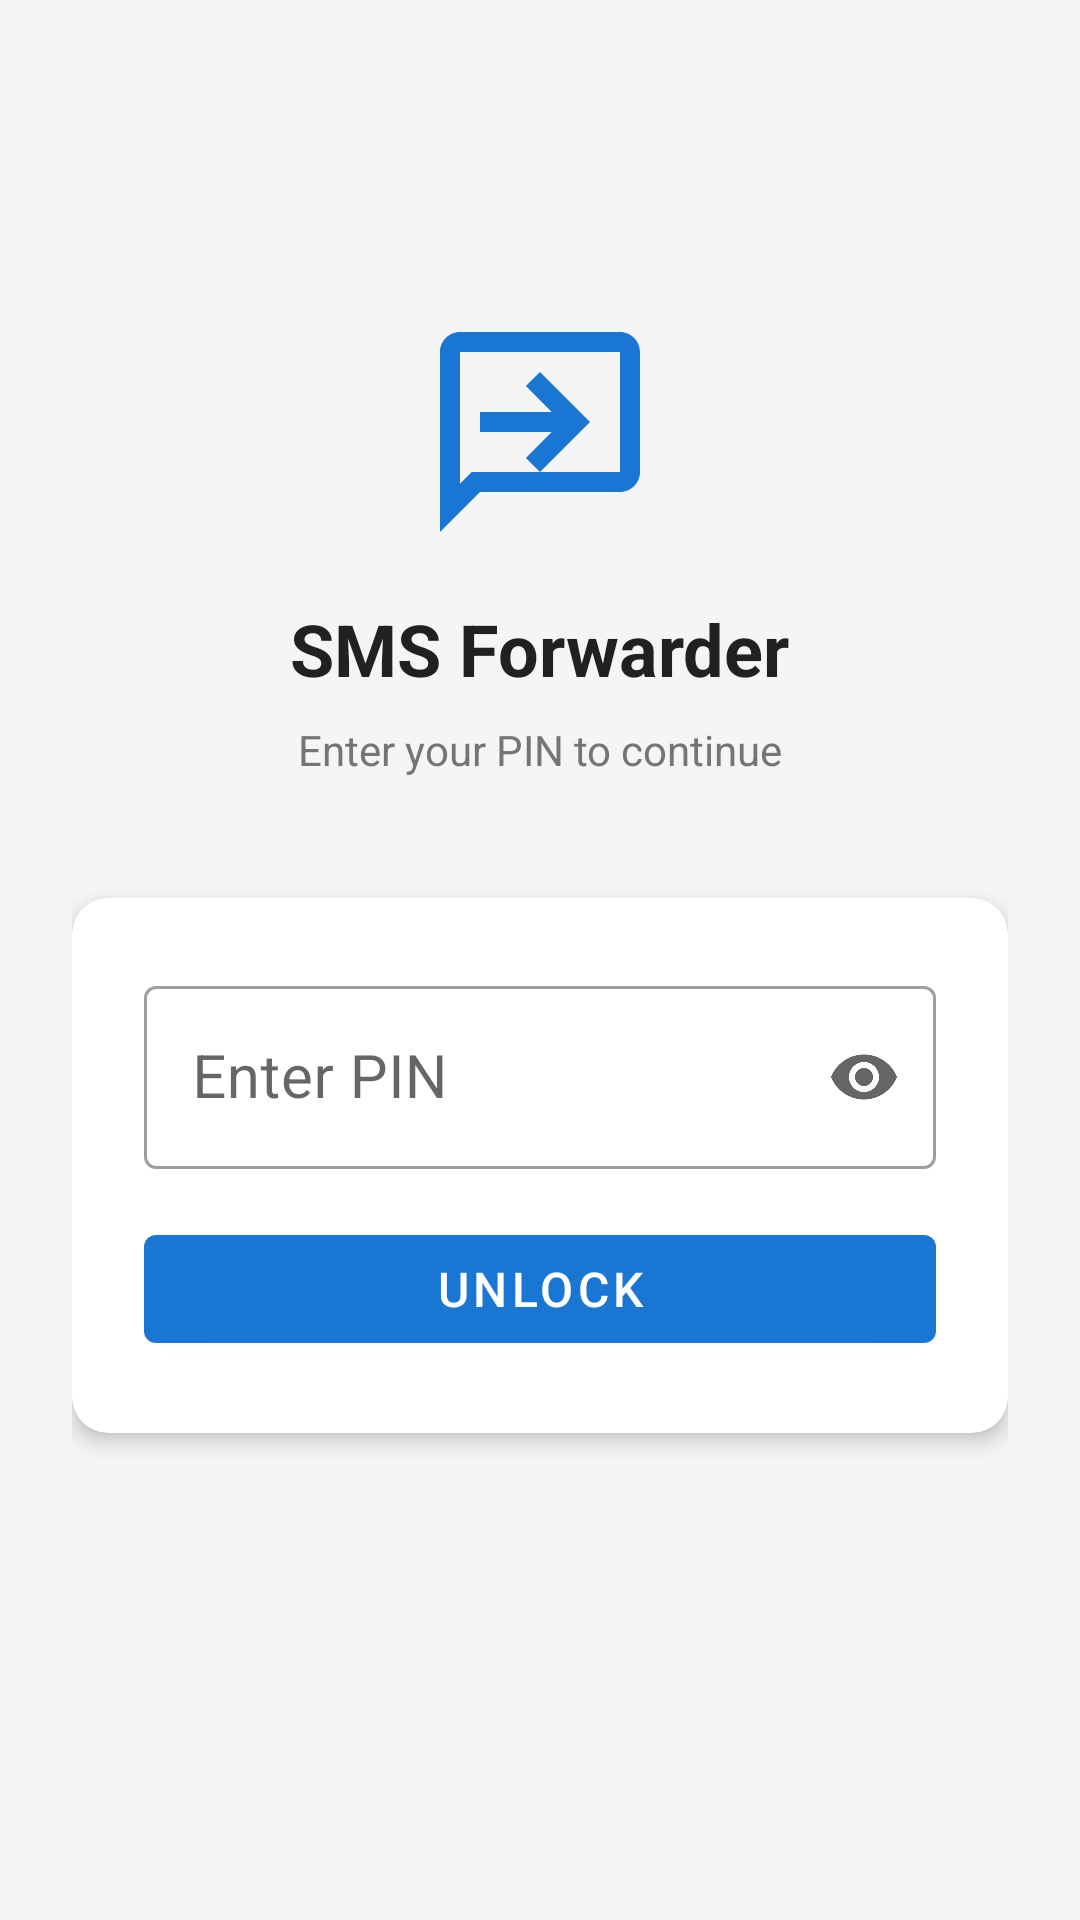

Here is an Android app screen rendered from its layout file. Give the layout XML and the strings, colors and styles it references.
<!-- AndroidManifest.xml: activity theme Theme.SMSForwarder -->
<!-- res/layout/activity_auth.xml -->
<?xml version="1.0" encoding="utf-8"?>
<androidx.constraintlayout.widget.ConstraintLayout xmlns:android="http://schemas.android.com/apk/res/android"
    xmlns:app="http://schemas.android.com/apk/res-auto"
    android:layout_width="match_parent"
    android:layout_height="match_parent"
    android:background="@color/background_primary"
    android:padding="24dp">

    
    <ImageView
        android:id="@+id/ivAppIcon"
        android:layout_width="80dp"
        android:layout_height="80dp"
        android:layout_marginTop="80dp"
        android:src="@drawable/ic_sms_forward"
        android:contentDescription="@string/app_name"
        app:layout_constraintEnd_toEndOf="parent"
        app:layout_constraintStart_toStartOf="parent"
        app:layout_constraintTop_toTopOf="parent"
        app:tint="@color/primary" />

    <TextView
        android:id="@+id/tvAppTitle"
        android:layout_width="wrap_content"
        android:layout_height="wrap_content"
        android:layout_marginTop="16dp"
        android:text="@string/app_name"
        android:textColor="@color/text_primary"
        android:textSize="24sp"
        android:textStyle="bold"
        app:layout_constraintEnd_toEndOf="parent"
        app:layout_constraintStart_toStartOf="parent"
        app:layout_constraintTop_toBottomOf="@id/ivAppIcon" />

    <TextView
        android:id="@+id/tvAuthSubtitle"
        android:layout_width="wrap_content"
        android:layout_height="wrap_content"
        android:layout_marginTop="8dp"
        android:text="Enter your PIN to continue"
        android:textColor="@color/text_secondary"
        android:textSize="14sp"
        app:layout_constraintEnd_toEndOf="parent"
        app:layout_constraintStart_toStartOf="parent"
        app:layout_constraintTop_toBottomOf="@id/tvAppTitle" />

    
    <com.google.android.material.card.MaterialCardView
        android:id="@+id/cardAuth"
        android:layout_width="0dp"
        android:layout_height="wrap_content"
        android:layout_marginTop="40dp"
        app:cardCornerRadius="12dp"
        app:cardElevation="4dp"
        app:layout_constraintEnd_toEndOf="parent"
        app:layout_constraintStart_toStartOf="parent"
        app:layout_constraintTop_toBottomOf="@id/tvAuthSubtitle">

        <LinearLayout
            android:layout_width="match_parent"
            android:layout_height="wrap_content"
            android:orientation="vertical"
            android:padding="24dp">

            
            <com.google.android.material.textfield.TextInputLayout
                android:id="@+id/tilPin"
                style="@style/Widget.MaterialComponents.TextInputLayout.OutlinedBox"
                android:layout_width="match_parent"
                android:layout_height="wrap_content"
                android:hint="Enter PIN"
                app:endIconMode="password_toggle">

                <com.google.android.material.textfield.TextInputEditText
                    android:id="@+id/etPin"
                    android:layout_width="match_parent"
                    android:layout_height="wrap_content"
                    android:inputType="numberPassword"
                    android:maxLength="6"
                    android:textAlignment="center"
                    android:textSize="20sp" />
            </com.google.android.material.textfield.TextInputLayout>

            
            <com.google.android.material.button.MaterialButton
                android:id="@+id/btnSubmitPin"
                android:layout_width="match_parent"
                android:layout_height="wrap_content"
                android:layout_marginTop="16dp"
                android:text="Unlock"
                android:textSize="16sp" />

            
            <com.google.android.material.button.MaterialButton
                android:id="@+id/btnBiometric"
                style="@style/Widget.MaterialComponents.Button.OutlinedButton"
                android:layout_width="match_parent"
                android:layout_height="wrap_content"
                android:layout_marginTop="12dp"
                android:text="Use Biometric Unlock"
                android:visibility="gone"
                app:icon="@drawable/ic_fingerprint"
                app:iconGravity="textStart" />

        </LinearLayout>
    </com.google.android.material.card.MaterialCardView>

</androidx.constraintlayout.widget.ConstraintLayout>
<!-- resources referenced by this layout -->
<resources>
  <color name="background_primary">#F5F5F5</color>
  <color name="primary">#1976D2</color>
  <color name="text_primary">#212121</color>
  <color name="text_secondary">#757575</color>
  <!-- drawable ic_fingerprint: vector/xml drawable (drawable, 2392 chars, omitted) -->
  <!-- drawable ic_sms_forward (drawable) -->
  <?xml version="1.0" encoding="utf-8"?>
  <vector xmlns:android="http://schemas.android.com/apk/res/android"
      android:width="24dp"
      android:height="24dp"
      android:viewportWidth="24"
      android:viewportHeight="24">
      
      <path
          android:fillColor="#1976D2"
          android:pathData="M20,2H4C2.9,2 2,2.9 2,4v18l4,-4h14c1.1,0 2,-0.9 2,-2V4C22,2.9 21.1,2 20,2zM20,16H5.17L4,17.17V4h16V16z" />
      
      <path
          android:fillColor="#1976D2"
          android:pathData="M12,6l-1.41,1.41L13.17,10H6v2h7.17l-2.58,2.59L12,16l5,-5z" />
  </vector>
  <string name="app_name">SMS Forwarder</string>
  <style name="Theme.SMSForwarder" parent="Theme.MaterialComponents.Light.NoActionBar">
          
          <item name="colorPrimary">@color/primary</item>
          <item name="colorPrimaryDark">@color/primary_dark</item>
          <item name="colorAccent">@color/secondary</item>
  
          
          <item name="android:statusBarColor">@color/primary_dark</item>
  
          
          <item name="android:windowBackground">@color/background_primary</item>
      </style>
  <color name="primary_dark">#1565C0</color>
  <color name="secondary">#FF6F00</color>
</resources>
